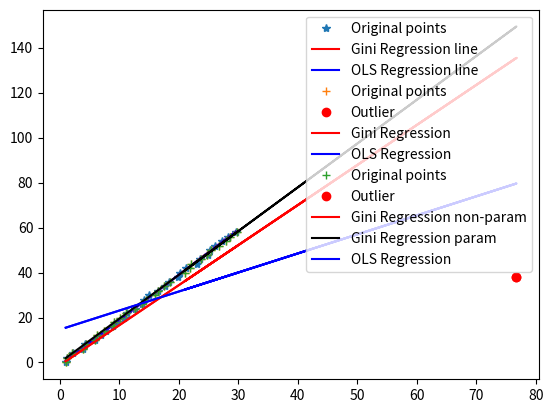

The script that saved this image: (Note: this script raises an exception after producing the figure.)
'''
Simple Gini Regressions
    
    Simple non parametric Gini regression
    Simple parametric Gini regression
    Comparison with statsmodels Huber (robust estimation)
    Examples of estimations with outliers
    Test for linearity
    
'''

import numpy as np
import matplotlib.pyplot as plt
import scipy.stats as ss
from scipy.optimize import minimize
from scipy.stats import norm

# Generate some points
n = 30 
x = np.arange(0,n) + np.random.rand(n)
y = np.arange(0,n)*2

# Non-parametric Gini regression
rank_x = ss.rankdata(x, method='average')
beta_gini = np.cov(y.T,rank_x.T)[0][1] / np.cov(x.T,rank_x.T)[0][1]
alpha_gini = np.mean(y) - beta_gini*np.mean(x)

# OLS
beta_ols = np.cov(y.T,x.T)[0][1] / np.cov(x.T,x.T)[0][1]
alpha_ols = np.mean(y) - beta_ols*np.mean(x)

# Diagram
plt.plot(x, y, '*', label='Original points')
plt.plot(x, alpha_gini + x*beta_gini, 'r', label='Gini Regression line')
plt.plot(x, alpha_ols + x*beta_ols, 'b', label='OLS Regression line')
plt.legend()
plt.show()

# Generate some points
x = np.arange(0,n) + np.random.rand(n)
y = np.arange(0,n)*2

# Outlier in x[19] 
x[19] = x[19]*4
# Try outlier in y[19]=38 : now y[19] = y[19]*10 (rank_x does not change)

# Non-parametric Gini regression
beta_gini = np.cov(y.T,rank_x.T)[0][1] / np.cov(x.T,rank_x.T)[0][1]
alpha_gini = np.mean(y) - beta_gini*np.mean(x)

# OLS
beta_ols = np.cov(y.T,x.T)[0][1] / np.cov(x.T,x.T)[0][1]
alpha_ols = np.mean(y) - beta_ols*np.mean(x)  

# Diagram
plt.plot(x, y, '+', label='Original points')
plt.plot(x[19], y[19], 'or', label='Outlier')
plt.plot(x, alpha_gini + x*beta_gini, 'r', label='Gini Regression')
plt.plot(x, alpha_ols + x*beta_ols, 'b', label='OLS Regression')
plt.legend()
plt.show()

# reshape x and y
x = np.reshape(x,(n,1))
y = np.reshape(y,(n,1))
# put y, constant and x in matrix X
X = np.concatenate((y,np.ones((n,1)), x), axis = 1) 


# Parametric Gini regression
def gini_param(coef, X):
    residuals = X[:, 0] - (coef * X[:, 1:]).sum(axis=1)
    rank_residuals = ss.rankdata(residuals, method='average')
    return 1/n*np.cov(residuals.T,rank_residuals.T)[0][1] # function to minimize

initial = [0, 0]
result = minimize(gini_param, initial, args=X)
alpha_gini_param = result.x[0]
beta_gini_param = result.x[1]
print("coefficient estimates",alpha_gini_param, beta_gini_param)
print("min function",result.fun) # min of the function on the points estimates

# Output
print("coef. Gini non parametric:", alpha_gini, beta_gini)
print("coef. Gini parametric:", result.x)
print("coef. ols:", alpha_ols, beta_ols)
# Diagram
plt.plot(x, y, '+', label='Original points')
plt.plot(x[19], y[19], 'or', label='Outlier')
plt.plot(x, alpha_gini + x*beta_gini, 'r', label='Gini Regression non-param')
plt.plot(x, alpha_gini_param + x*beta_gini_param, 'k', label='Gini Regression param')
plt.plot(x, alpha_ols + x*beta_ols, 'b', label='OLS Regression')
plt.legend()
plt.show()


# Load statsmodels for Huber robust estimation 
import statsmodels.api as sm
x_with_constant = sm.add_constant(x)
robust_model = sm.RLM(y, x_with_constant, M=sm.robust.norms.HuberT())
robust_model_results = robust_model.fit()
print(robust_model_results.params)


# Diagram
plt.plot(x, y, '+', label='Original points')
plt.plot(x[19], y[19], 'or', label='Outlier')
plt.plot(x, alpha_gini + x*beta_gini, 'r', label='Gini Regression non-param')
plt.plot(x, alpha_gini_param + x*beta_gini_param, 'k', label='Gini Regression param')
plt.plot(x, alpha_ols + x*beta_ols, 'b', label='OLS Regression')
plt.plot(x, robust_model_results.params[0] + x*robust_model_results.params[1], 'g', label='Robust Regression')
plt.legend()
plt.show()

def linearity(y, x):
    rank_x = ss.rankdata(x, method='average')
    beta_gini = np.cov(y.T,rank_x.T)[0][1] / np.cov(x.T,rank_x.T)[0][1]
    alpha_gini = np.mean(y) - beta_gini*np.mean(x)
    residuals = y - alpha_gini - beta_gini*x
    rank_residuals = ss.rankdata(residuals, method='average')
    U = np.cov(x.T,rank_residuals.T)[0][1]
    return U

def jackknife(y, x):
    U_list = []
    n = len(x)
    for i in range (n):
        x_jack = np.delete(x, i, axis=0)
        y_jack = np.delete(y, i, axis=0)
        rank_xjack = ss.rankdata(x_jack, method='average')
        beta_gini = np.cov(y_jack.T,rank_xjack.T)[0][1] / np.cov(x_jack.T,rank_xjack.T)[0][1]
        alpha_gini = np.mean(y_jack) - beta_gini*np.mean(x_jack)
        residuals = y_jack - alpha_gini - beta_gini*x_jack
        rank_residuals = ss.rankdata(residuals, method='average')
        U = np.cov(x_jack.T,rank_residuals.T)[0][1]
        U_list.append(U)
    variance_U = (n-1)/n*(np.sum((U_list - np.mean(U_list))**2))
    stdev_U = np.sqrt(variance_U) 
    return stdev_U 

# Test of linearity:
u_statistics_coeff = linearity(y,x) / jackknife(y,x)
p_values_coeff = (1-norm.cdf(np.abs(u_statistics_coeff)))*2
print("p_value =", p_values_coeff)
